Labelled photos from "Data", an image-classification folder in carranzaevolve/recono. The possible labels are: 19 Crimes, 4 Soles, 4 Soles variant 1, 4 Soles variant 2, 4 Soles variant 3, 4 Soles variant 4, 4 Soles variant 6, Bacardi, Beringer, Bodegas Franco Espanolas, Campo Viejo, Casillero del Diablo, Concha Toro Lambrusco, Concha Toro Reservado, Concha Toro Trio, Cune, Josh, La Cetto, La Redonda, La Redonda variant 2, Martini, Moet and Chandon, Monte Xanic, Pata Negra, Riunite, Robert Mondavi, Sangre de Cristo, Santa Julia, Santa Rita, Siglo, Sol y Nieve, Sutter Home, Trivento, varios variant 1, Vina Maipo, World Table, Yellow Tail, Alma Mora, Andre, Anis Mico, Apothic, Barefoot, Boones, California Valle blanco, California Valle tinto, Caribe Cooler, Caribe Cooler Ultra, Carlo Rossi, Carlo Rossi fruit red, Carlo Rossi red, Carlo Rossi white, Carlo Rossi rosso frescato, Carnivor, Carnivor cabernet sauvignon, Codorniu, Conti licor, Controy licor naranja, Cool Wine, Cool Wine blanco, Cool Wine fruity blanco, Cool Wine fruity rosado, Cool Wine fruity tinto, Cool Wine rosado, Cool Wine tinto, Dark Horse, Dark Horse cabernet, Dark Horse chardonnay, Dark Horse merlot, Dark Horse rose, Don Simon white, Ederra, Ederra crianza, Ederra reserva, Ederra roble, Flamingo licor, Gallo, Gallo Family, Gallo Family cabernet, Gallo Family chardonnay, Gallo Family merlot, Gallo Family vin white, Gato Negro, Ghost, Ghost Pines, Glen Bays, Jarabe Madrilena, JP Chenet, Las Moras, Los Intocables, Los Pasos, Louis Martini, MacMurray pinot noir, Medusa Gomichela, Medusa Ultravioleta, Mirassou, Mora, Rompope Holandes, Ron Antillano, Santa Helena, Santa Helena cabernet, Santa Helena carmenere, Santa Helena chardonnay, Santa Helena gran reserva cabernet, Santa Helena gran vino, Santa Helena gran vino rose, Santa Helena gran vino tinto, Santa Helena reserva merlot, Santa Helena rose, Santa Helena varietal cabernet sauvignon, Santa Helena varietal carmenere, Santa Helena varietal chardonnay, Santa Helena varietal merlot, San Telmo, San Telmo cabernet, San Telmo malbec, San Telmo rosado, Septima, Tarapaca, Tequila Jarana, Tequila Mayorazgo, Tequila Viuda de Romero, Tarapaca gran reserva cabernet, Tarapaca gran reserva carmenere, Tarapaca reserva cabernet, Tarapaca reserva carmenere, Trapiche, Tres Coronas, Vodka Karat.

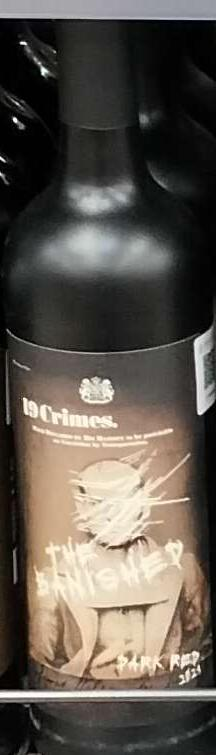
Label: 19 Crimes

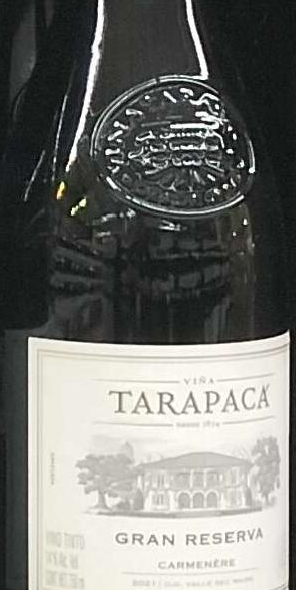
Label: Tarapaca gran reserva carmenere

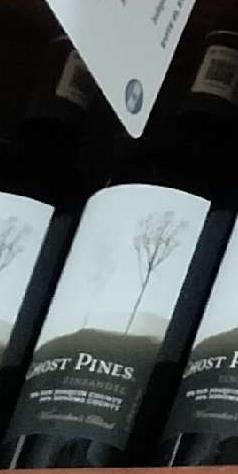
Label: Ghost

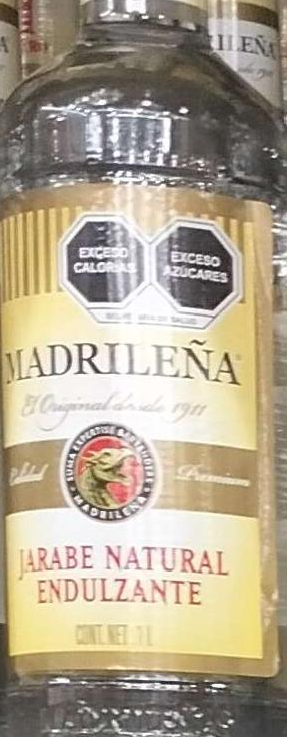
Label: Jarabe Madrilena

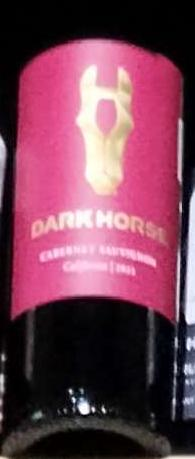
Label: Dark Horse

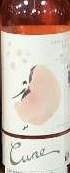
Label: Cune
